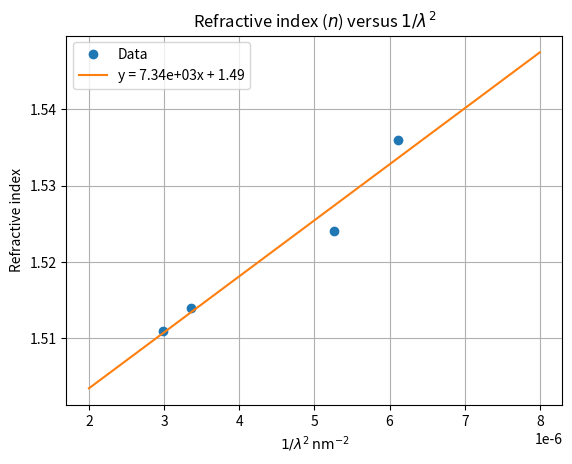

Source code (Python):
import matplotlib.pyplot as plt
import numpy as np

wavelengths = [404.6, 435.8, 546.1, 579.1]
refractive_indices = [1.536, 1.524, 1.514, 1.511]

for i in range(len(wavelengths)):
    wavelengths[i] = 1 / wavelengths[i]**2

plt.plot(wavelengths, refractive_indices, 'o', label='Data')

m, b = np.polyfit(wavelengths, refractive_indices, 1)
x_fit = np.linspace(2*10**-6, 8*10**-6, 100)
y_fit = m * x_fit + b
plt.plot(x_fit, y_fit, label='y = {:.2e}x + {:.2f}'.format(m, b))

plt.xlabel(r'$1 / \lambda^2 \, \text{nm}^{-2}$')
plt.ylabel('Refractive index')
plt.grid()
plt.legend()
plt.title(r'Refractive index ($n$) versus $1 / \lambda^2$')

plt.savefig('f3.png', dpi=300)